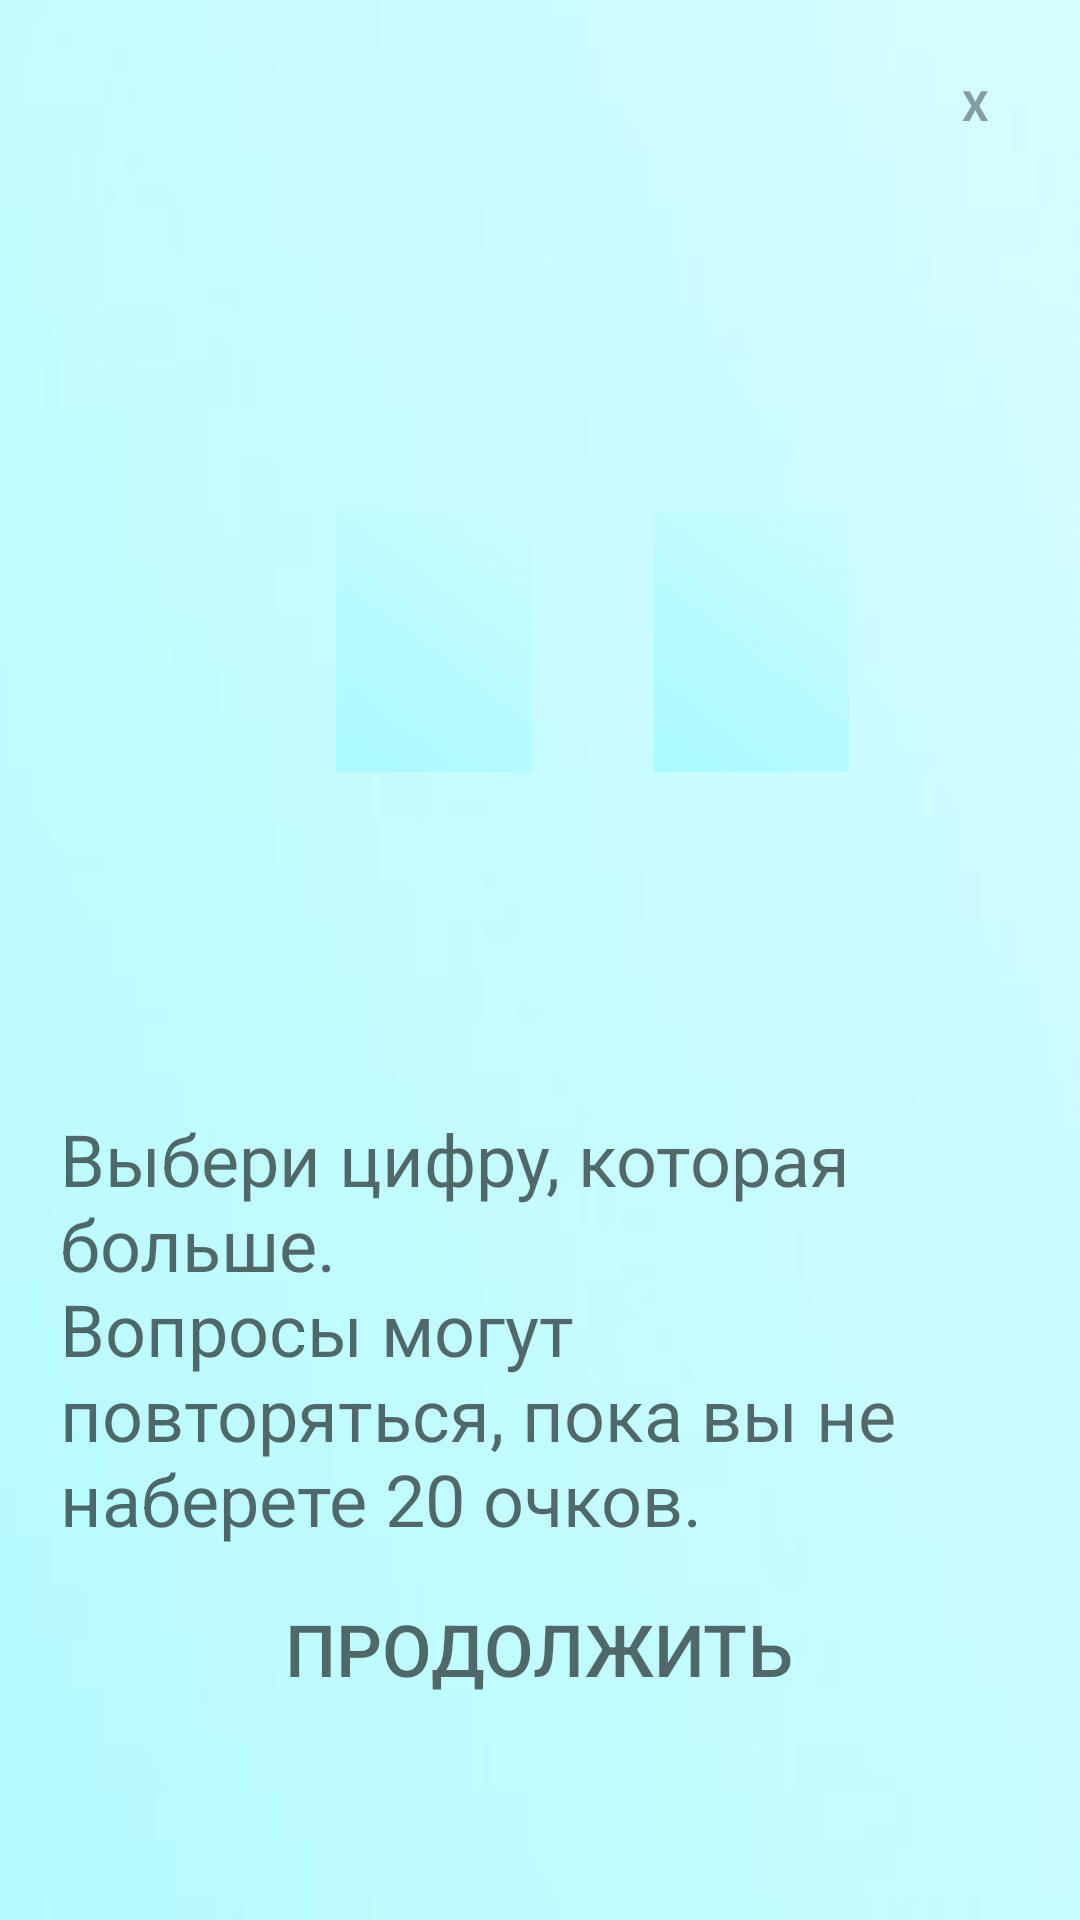

This screen was rendered from an Android layout file. Write that file and the resources it references.
<!-- AndroidManifest.xml: application theme Theme.AppCompat.NoActionBar -->
<!-- res/layout/previewdialog.xml -->
<?xml version="1.0" encoding="utf-8"?>
<LinearLayout xmlns:android="http://schemas.android.com/apk/res/android"
    android:orientation="vertical"
    android:layout_width="wrap_content"
    android:layout_height="wrap_content"
    android:id="@+id/dialogfon"
    android:background="@drawable/previewbackgroundone"
    android:layout_gravity="center"
    android:scaleType="centerCrop"
    android:layout_margin="10dp">
    <LinearLayout
        android:layout_width="match_parent"
        android:layout_height="wrap_content"
        android:orientation="vertical"
        android:padding="20dp"
        android:gravity="center">
        <TextView
            android:layout_width="30dp"
            android:layout_height="30dp"
            android:id="@+id/buttonclose"
            android:text="X"
            android:textStyle="bold"
            android:gravity="center"
            android:background="@drawable/button_stroke_black95_press_white"
            android:layout_gravity="end"
            android:textColor="@color/black60"
            />
        <ImageView
            android:layout_width="match_parent"
            android:layout_height="0dp"
            android:id="@+id/previewImg"
            android:src="@drawable/previewimgone"
            android:layout_weight="60"
            android:layout_marginTop="10dp"/>
        <TextView
            android:layout_width="wrap_content"
            android:layout_height="0dp"
            android:id="@+id/textdescription"
            android:text="@string/levelone"
            android:layout_weight="30"
            android:textColor="@color/black95"
            android:textSize="24sp"
            android:layout_marginTop="10dp"
            />
        <Button
            android:layout_width="wrap_content"
            android:layout_height="0dp"
            android:id="@+id/btncontinue"
            android:background="@drawable/button_stroke_black95_press_white"
            android:layout_weight="10"
            android:text="@string/textcontinue"
            android:textColor="@color/black95"
            android:paddingLeft="10dp"
            android:paddingRight="10dp"
            android:textAllCaps="true"
            android:textSize="24sp"
            android:layout_marginTop="10dp"/>

        
        
    </LinearLayout>


</LinearLayout>
<!-- resources referenced by this layout -->
<resources>
  <color name="black60">#60000000</color>
  <color name="black95">#95000000</color>
  <!-- drawable previewbackgroundone: jpeg bitmap (drawable, 2845 bytes) -->
  <!-- drawable previewimgone: png bitmap (drawable, 10557 bytes) -->
  <string name="levelone">Выбери цифру, которая больше.\nВопросы могут повторяться, пока вы не наберете 20 очков.</string>
  <string name="textcontinue">Продолжить</string>
</resources>
